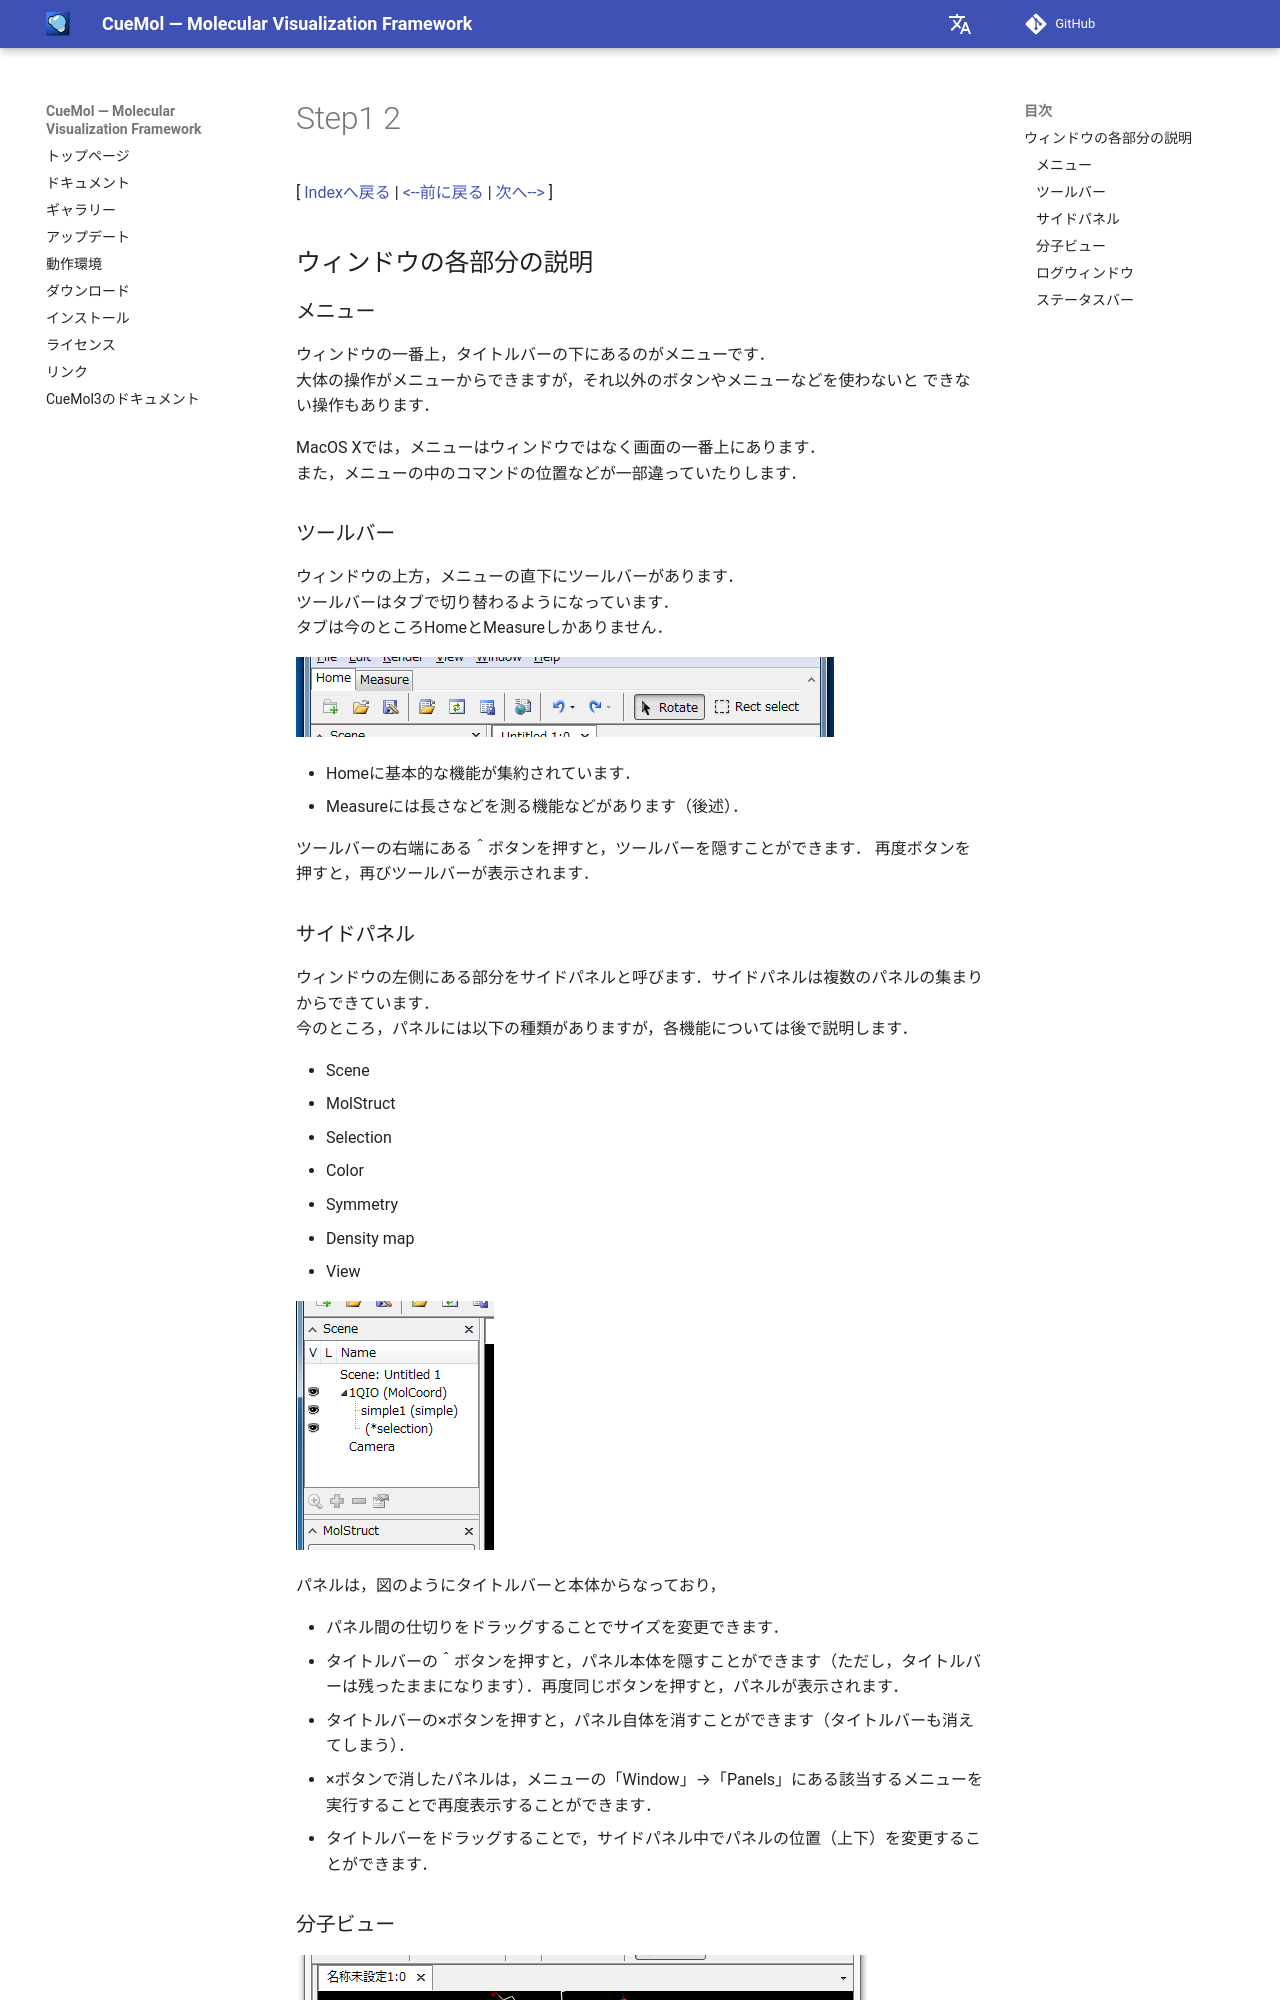

repository: CueMol/cuemol2_docs · page: Documents/GUIのチュートリアル(CueMol2)/Step1-2/index.html · generator: mkdocs

[ [Indexへ戻る](../../../Documents/GUIのチュートリアル(CueMol2)/) |
[&lt;--前に戻る](../../../Documents/GUIのチュートリアル(CueMol2)/Step1) |
[次へ--&gt;](../../../Documents/GUIのチュートリアル(CueMol2)/Step2) ]

## ウィンドウの各部分の説明
### メニュー
ウィンドウの一番上，タイトルバーの下にあるのがメニューです．<br/>
大体の操作がメニューからできますが，それ以外のボタンやメニューなどを使わないと
できない操作もあります．

MacOS Xでは，メニューはウィンドウではなく画面の一番上にあります．<br/>
また，メニューの中のコマンドの位置などが一部違っていたりします．

### ツールバー
ウィンドウの上方，メニューの直下にツールバーがあります．<br/>
ツールバーはタブで切り替わるようになっています．<br/>
タブは今のところHomeとMeasureしかありません．

![toolbar1](../../../assets/images/Documents/GUIのチュートリアル(CueMol2)/Step1-2/toolbar1.png){ .on-glb }

*  Homeに基本的な機能が集約されています．
*  Measureには長さなどを測る機能などがあります（後述）．

ツールバーの右端にある＾ボタンを押すと，ツールバーを隠すことができます．
再度ボタンを押すと，再びツールバーが表示されます．

### サイドパネル
ウィンドウの左側にある部分をサイドパネルと呼びます．サイドパネルは複数のパネルの集まりからできています．<br/>
今のところ，パネルには以下の種類がありますが，各機能については後で説明します．

*  Scene
*  MolStruct
*  Selection
*  Color
*  Symmetry
*  Density map
*  View


![sidepanel1](../../../assets/images/Documents/GUIのチュートリアル(CueMol2)/Step1-2/sidepanel1.png){ .on-glb }

パネルは，図のようにタイトルバーと本体からなっており，

*  パネル間の仕切りをドラッグすることでサイズを変更できます．
*  タイトルバーの＾ボタンを押すと，パネル本体を隠すことができます（ただし，タイトルバーは残ったままになります）．再度同じボタンを押すと，パネルが表示されます．
*  タイトルバーの×ボタンを押すと，パネル自体を消すことができます（タイトルバーも消えてしまう）．
*  ×ボタンで消したパネルは，メニューの「Window」→「Panels」にある該当するメニューを実行することで再度表示することができます．
*  タイトルバーをドラッグすることで，サイドパネル中でパネルの位置（上下）を変更することができます．
